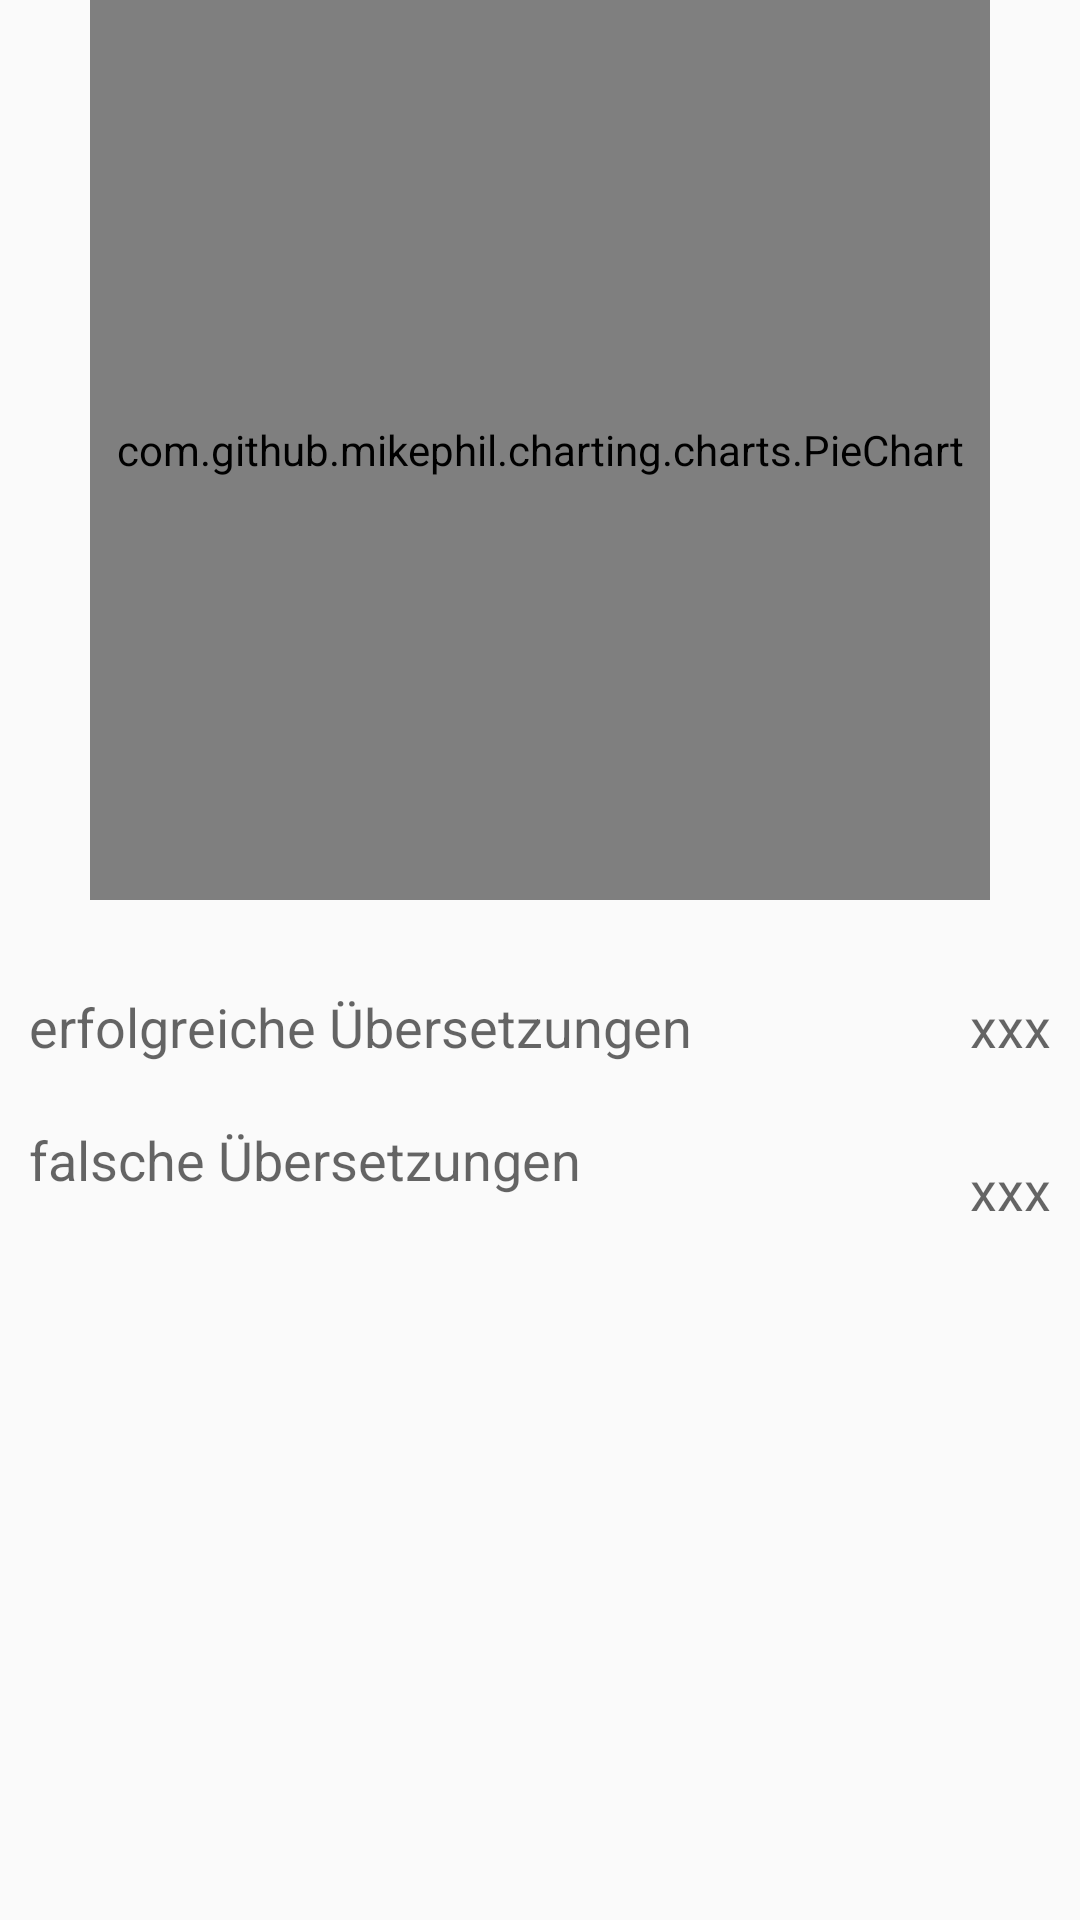

Layout XML and referenced resources for this Android screen:
<!-- AndroidManifest.xml: application theme AppTheme -->
<!-- res/layout/content_statistik_detail.xml -->
<?xml version="1.0" encoding="utf-8"?>
<RelativeLayout xmlns:android="http://schemas.android.com/apk/res/android"
    xmlns:app="http://schemas.android.com/apk/res-auto"
    xmlns:tools="http://schemas.android.com/tools"
    android:layout_width="match_parent"
    android:layout_height="match_parent"
    android:paddingBottom="@dimen/activity_vertical_margin"
    android:paddingLeft="@dimen/activity_horizontal_margin"
    android:paddingRight="@dimen/activity_horizontal_margin"
    android:paddingTop="@dimen/activity_vertical_margin"
    app:layout_behavior="@string/appbar_scrolling_view_behavior"
    tools:context="de.htwdd.vokabeltrainer.StatistikDetailActivity"
    tools:showIn="@layout/activity_statistik_detail">

    <com.github.mikephil.charting.charts.PieChart
        android:id="@+id/chart"
        android:layout_width="300dp"
        android:layout_height="300dp"
        android:layout_alignParentTop="true"
        android:layout_centerHorizontal="true"
        android:layout_marginBottom="20dp" />

    <RelativeLayout
        android:orientation="vertical"
        android:layout_width="match_parent"
        android:layout_height="match_parent"
        android:layout_below="@+id/chart"
        android:layout_centerHorizontal="true">

        <TextView
            android:layout_width="wrap_content"
            android:layout_height="wrap_content"
            android:textAppearance="?android:attr/textAppearanceMedium"
            android:text="falsche Übersetzungen"
            android:id="@+id/textView10"
            android:layout_below="@+id/textView12"
            android:layout_alignParentStart="true"
            android:layout_margin="10dp" />

        <TextView
            android:layout_width="wrap_content"
            android:layout_height="wrap_content"
            android:textAppearance="?android:attr/textAppearanceMedium"
            android:text="xxx"
            android:id="@+id/textView11"
            android:layout_alignParentTop="true"
            android:layout_alignParentEnd="true"
            android:layout_margin="10dp" />

        <TextView
            android:layout_width="wrap_content"
            android:layout_height="wrap_content"
            android:textAppearance="?android:attr/textAppearanceMedium"
            android:text="xxx"
            android:id="@+id/textView13"
            android:layout_alignTop="@+id/textView10"
            android:layout_alignParentEnd="true"
            android:layout_margin="10dp" />

        <TextView
            android:layout_width="wrap_content"
            android:layout_height="wrap_content"
            android:textAppearance="?android:attr/textAppearanceMedium"
            android:text="erfolgreiche Übersetzungen"
            android:id="@+id/textView12"
            android:layout_alignParentTop="true"
            android:layout_alignParentStart="true"
            android:layout_margin="10dp" />
    </RelativeLayout>

</RelativeLayout>
<!-- res/layout/activity_statistik_detail.xml (included above) -->
<?xml version="1.0" encoding="utf-8"?>
<android.support.design.widget.CoordinatorLayout xmlns:android="http://schemas.android.com/apk/res/android"
    xmlns:app="http://schemas.android.com/apk/res-auto"
    xmlns:tools="http://schemas.android.com/tools"
    android:layout_width="match_parent"
    android:layout_height="match_parent"
    android:fitsSystemWindows="true"
    tools:context="de.htwdd.vokabeltrainer.StatistikDetailActivity">

    <android.support.design.widget.AppBarLayout
        android:layout_width="match_parent"
        android:layout_height="wrap_content"
        android:theme="@style/AppTheme.AppBarOverlay">

        <android.support.v7.widget.Toolbar
            android:id="@+id/toolbar"
            android:layout_width="match_parent"
            android:layout_height="?attr/actionBarSize"
            android:background="?attr/colorPrimary"
            app:popupTheme="@style/AppTheme.PopupOverlay" />

    </android.support.design.widget.AppBarLayout>

    <include layout="@layout/content_statistik_detail" />

    <android.support.design.widget.FloatingActionButton
        android:id="@+id/fab"
        android:layout_width="wrap_content"
        android:layout_height="wrap_content"
        android:layout_gravity="bottom|end"
        android:layout_margin="@dimen/fab_margin"
        android:src="@android:drawable/ic_dialog_email"
        android:visibility="gone" />

</android.support.design.widget.CoordinatorLayout>
<!-- resources referenced by this layout -->
<resources>
  <style name="AppTheme.AppBarOverlay" parent="ThemeOverlay.AppCompat.Dark.ActionBar" />
  <style name="AppTheme.PopupOverlay" parent="ThemeOverlay.AppCompat.Light" />
  <style name="AppTheme" parent="Theme.AppCompat.Light.DarkActionBar">
          
          <item name="colorPrimary">@color/colorPrimary</item>
          <item name="colorPrimaryDark">@color/colorPrimaryDark</item>
          <item name="colorAccent">@color/colorAccent</item>
          
  
  
      </style>
  <color name="colorPrimary">#FFB700</color>
  <color name="colorPrimaryDark">#FFA200</color>
  <color name="colorAccent">#00D98D</color>
</resources>
